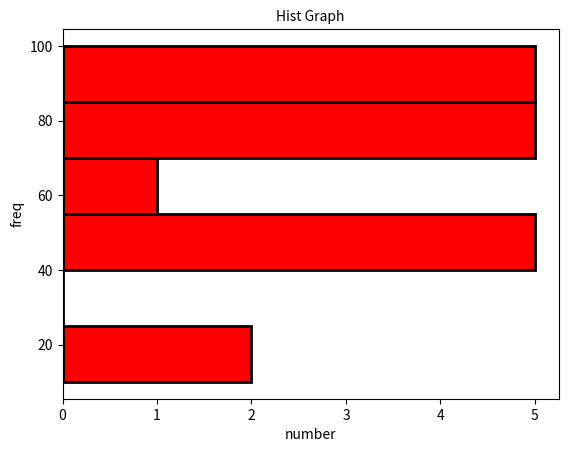

Write the Python code that produced this figure.
import matplotlib.pyplot as plt

z=[90,100,78,81,40,10,50,79,54,52,21,60,100,100,100,81,79,50]
c=["r","b","g","y"]
plt.xlabel("number")
plt.ylabel("freq")
plt.title("Hist Graph",fontsize=10)
#plt.hist(z,color="r",edgecolor="black",linewidth=2)
#plt.hist(z,"auto",(0,100),edgecolor="black",linewidth=2) #Exclude any values greater than 100 or less than 0.auto=Automatically calculate the best number of bins for the remaining data.
#plt.hist(z,color="r",bins=6,edgecolor="black",linewidth=2,cumulative=-4)#bins=no of bars
#plt.hist(z,color="r",bins=6,edgecolor="black",linewidth=2,histtype="step")#type step=no filling clr only border
plt.hist(z,color="r",bins=6,edgecolor="black",linewidth=2,orientation="horizontal")#bins=no of bars
plt.show()
